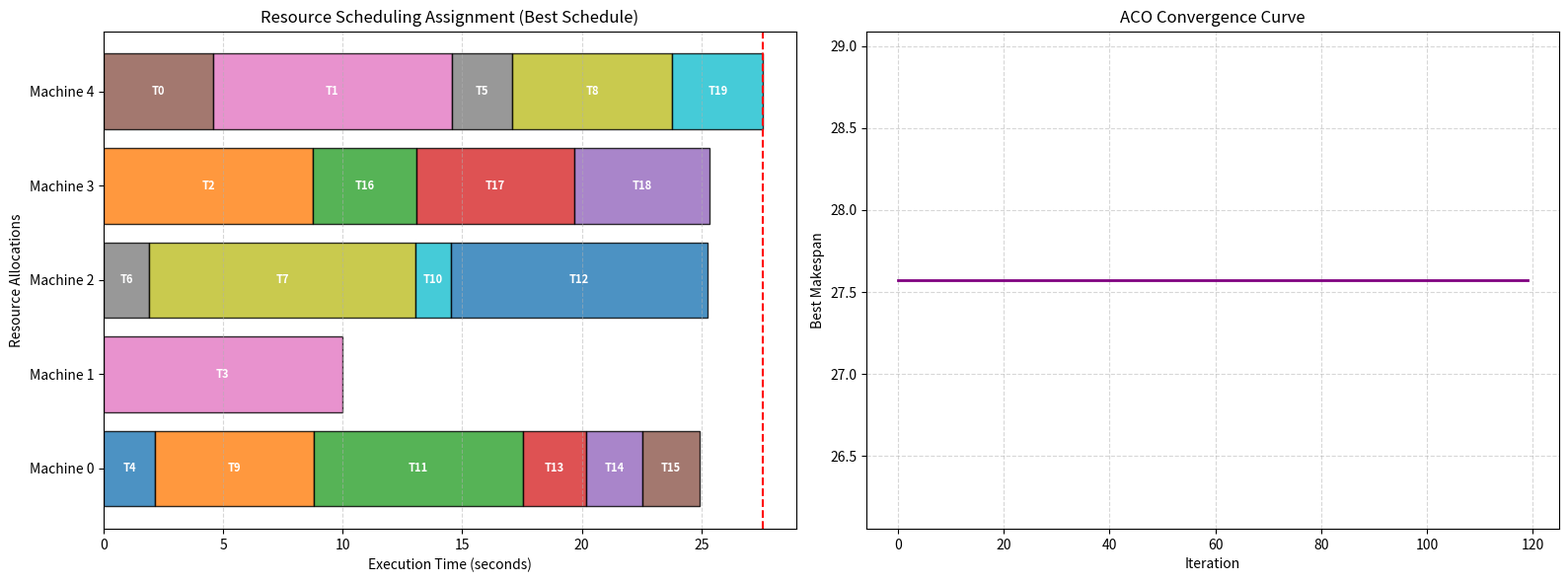

Generate this figure with matplotlib:
import numpy as np
import matplotlib.pyplot as plt
import random

# Set random seed for reproducibility
np.random.seed(42)
random.seed(42)

num_tasks = 20
num_machines = 5

# Generate task workloads (e.g., millions of instructions or arbitrary units)
task_workloads = np.random.uniform(10, 100, size=num_tasks)

# Generate machine processing speeds (units/sec)
machine_speeds = np.random.uniform(5, 15, size=num_machines)

# Calculate the processing time matrix T where T[i][j] is the time task i takes on machine j
T = np.zeros((num_tasks, num_machines))
for i in range(num_tasks):
    for j in range(num_machines):
        T[i][j] = task_workloads[i] / machine_speeds[j]

print("Task workloads:", np.round(task_workloads, 1))
print("Machine speeds:", np.round(machine_speeds, 1))

class ResourceSchedulingACO:
    def __init__(self, time_matrix, num_ants=20, num_iterations=100, alpha=1.0, beta=2.0, decay=0.2, Q=10.0):
        self.T = time_matrix  # Time matrix T[i][j]
        self.num_tasks, self.num_machines = time_matrix.shape
        self.num_ants = num_ants
        self.num_iterations = num_iterations
        self.alpha = alpha
        self.beta = beta
        self.decay = decay
        self.Q = Q
        
        # Initialize pheromones: pheromones[i][j] represents the pheromone level of assigning task i to machine j
        self.pheromones = np.ones((self.num_tasks, self.num_machines))
        # Heuristic value: inverse of execution time
        self.eta = 1.0 / (self.T + 1e-10)

    def run(self):
        best_schedule = None
        best_makespan = float('inf')
        history = []

        for iteration in range(self.num_iterations):
            all_schedules = []
            all_makespans = []

            for ant in range(self.num_ants):
                # Construct solution: map each task to a machine
                schedule = self._construct_schedule()
                makespan = self._evaluate_schedule(schedule)
                
                all_schedules.append(schedule)
                all_makespans.append(makespan)

                # Keep track of global best
                if makespan < best_makespan:
                    best_makespan = makespan
                    best_schedule = schedule
            
            history.append(best_makespan)
            
            # Evaporate pheromones
            self.pheromones *= (1.0 - self.decay)
            
            # Deposit pheromones based on quality of schedules
            self._deposit_pheromones(all_schedules, all_makespans)

        return best_schedule, best_makespan, history

    def _construct_schedule(self):
        schedule = np.zeros(self.num_tasks, dtype=int)
        for i in range(self.num_tasks):
            # Calculate selection probabilities for task i across all machines
            tau = self.pheromones[i] ** self.alpha
            eta_val = self.eta[i] ** self.beta
            probabilities = tau * eta_val
            
            prob_sum = np.sum(probabilities)
            if prob_sum == 0:
                probabilities = np.ones(self.num_machines) / self.num_machines
            else:
                probabilities /= prob_sum
            
            # Choose machine for task i
            selected_machine = np.random.choice(self.num_machines, p=probabilities)
            schedule[i] = selected_machine
        return schedule

    def _evaluate_schedule(self, schedule):
        # Calculate time spent on each machine
        machine_times = np.zeros(self.num_machines)
        for task_idx, machine_idx in enumerate(schedule):
            machine_times[machine_idx] += self.T[task_idx][machine_idx]
        # Makespan is the maximum time taken by any machine
        return np.max(machine_times)

    def _deposit_pheromones(self, all_schedules, all_makespans):
        for schedule, makespan in zip(all_schedules, all_makespans):
            pheromone_to_add = self.Q / makespan
            for task_idx, machine_idx in enumerate(schedule):
                self.pheromones[task_idx][machine_idx] += pheromone_to_add

# Run the ACO Scheduler
scheduler = ResourceSchedulingACO(T, num_ants=30, num_iterations=120, alpha=1.0, beta=2.0, decay=0.1, Q=50.0)
best_schedule, best_makespan, history = scheduler.run()

print(f"Best Makespan obtained: {best_makespan:.2f} seconds\n")
for m in range(num_machines):
    assigned_tasks = np.where(best_schedule == m)[0]
    total_time_on_m = sum(T[task][m] for task in assigned_tasks)
    print(f"Machine {m} (Speed={machine_speeds[m]:.1f}): Assigned tasks {assigned_tasks} | Total Time: {total_time_on_m:.2f}s")

# Visualization: Plot workload distribution on machines and learning curve
fig, axes = plt.subplots(1, 2, figsize=(16, 6))

# 1. Gantt chart / Workload bar plot
machine_bars = [[] for _ in range(num_machines)]
machine_times = np.zeros(num_machines)

for task_idx, machine_idx in enumerate(best_schedule):
    time_needed = T[task_idx][machine_idx]
    machine_bars[machine_idx].append((task_idx, time_needed))

for m in range(num_machines):
    start_time = 0
    for task_idx, duration in machine_bars[m]:
        axes[0].barh(f"Machine {m}", duration, left=start_time, edgecolor='black', alpha=0.8, label=f"Task {task_idx}" if num_tasks <= 10 else "")
        axes[0].text(start_time + duration/2, m, f"T{task_idx}", ha='center', va='center', color='white', fontweight='bold', fontsize=8)
        start_time += duration

axes[0].axvline(best_makespan, color='red', linestyle='--', label=f'Makespan Limit ({best_makespan:.2f}s)')
axes[0].set_xlabel('Execution Time (seconds)')
axes[0].set_ylabel('Resource Allocations')
axes[0].set_title('Resource Scheduling Assignment (Best Schedule)')
axes[0].grid(axis='x', linestyle='--', alpha=0.5)

# 2. Convergence plot
axes[1].plot(history, color='purple', linewidth=2)
axes[1].set_title('ACO Convergence Curve')
axes[1].set_xlabel('Iteration')
axes[1].set_ylabel('Best Makespan')
axes[1].grid(True, linestyle='--', alpha=0.5)

plt.tight_layout()
plt.show()
